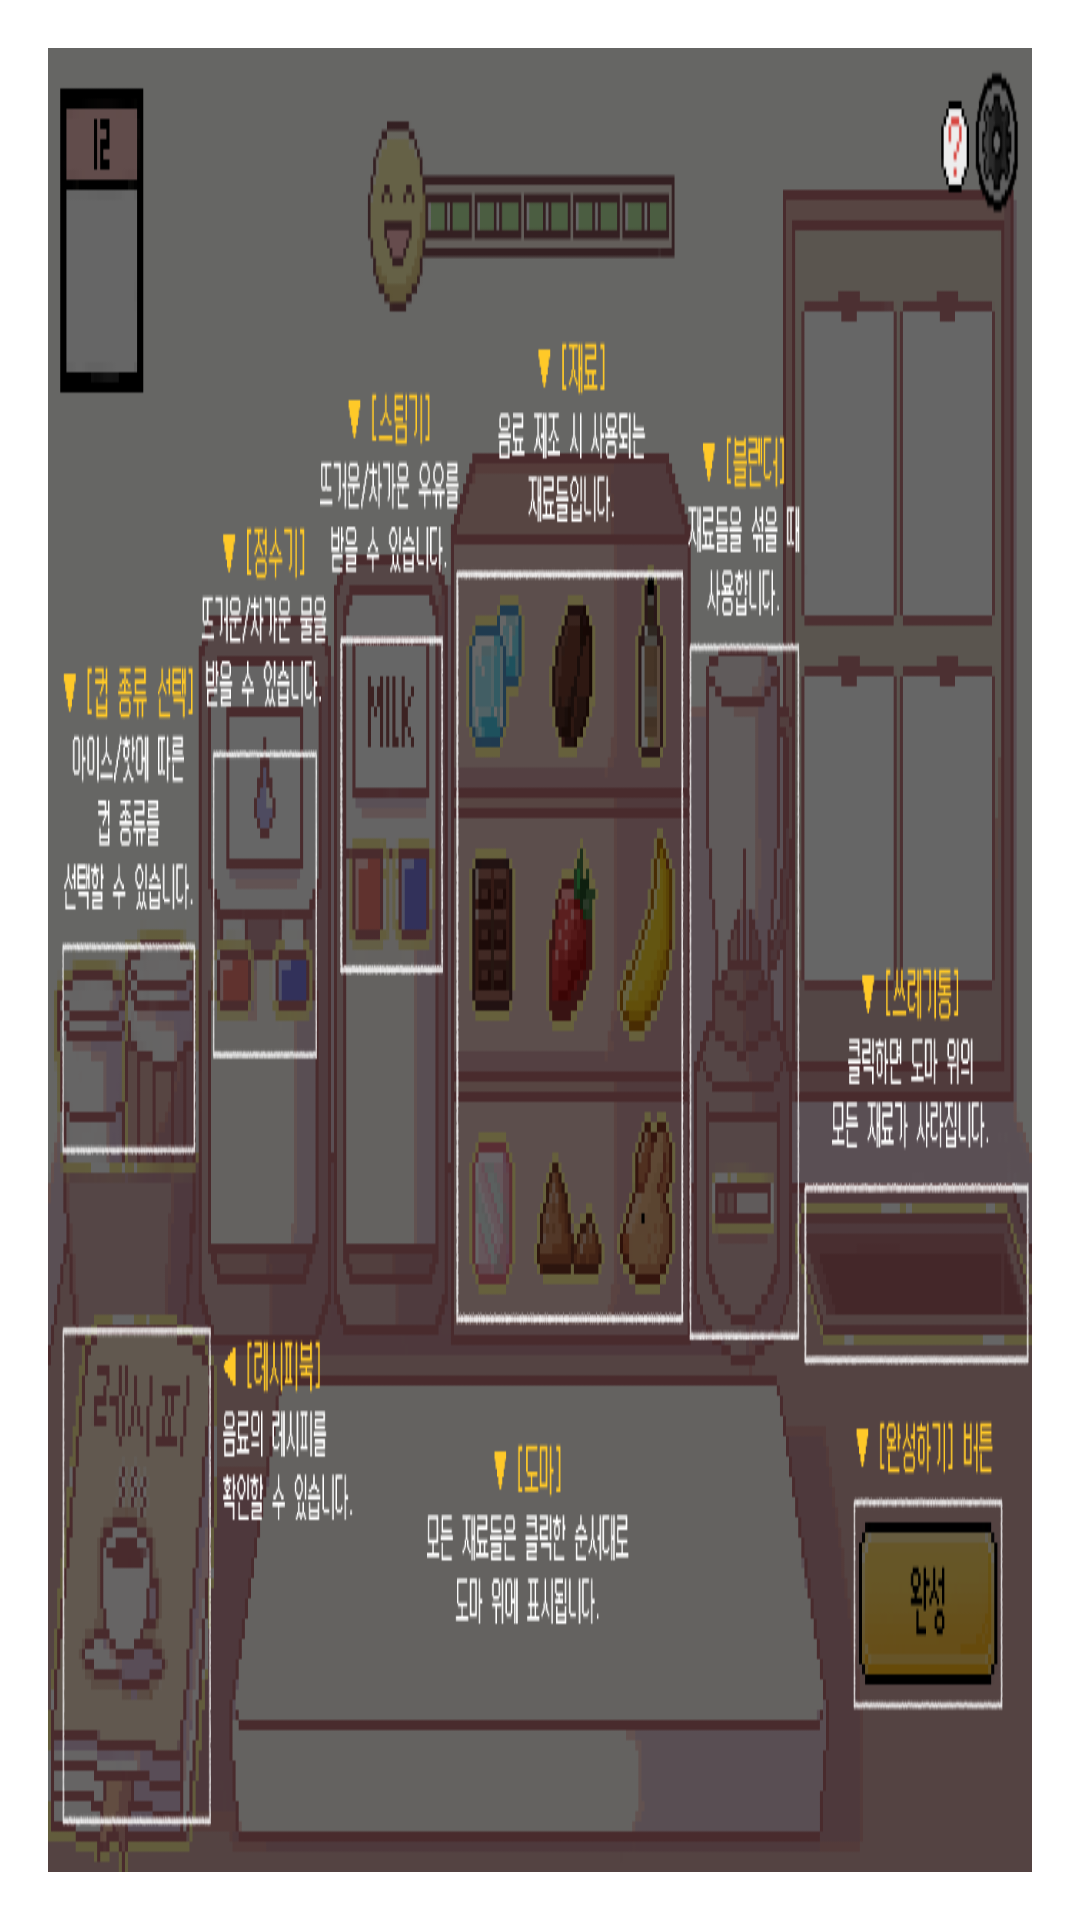

This screen was rendered from an Android layout file. Write that file and the resources it references.
<!-- AndroidManifest.xml: activity theme Theme.MyDialog -->
<!-- res/layout/activity_help.xml -->
<?xml version="1.0" encoding="utf-8"?>
<LinearLayout xmlns:android="http://schemas.android.com/apk/res/android"
    android:orientation="vertical" android:layout_width="match_parent"
    android:layout_height="match_parent"
    android:background="@drawable/help"
    android:id="@+id/lin"
    >

</LinearLayout>
<!-- resources referenced by this layout -->
<resources>
  <!-- drawable help: png bitmap (drawable, 153386 bytes) -->
  <style name="Theme.MyDialog" parent="Theme.AppCompat.Light.Dialog.Alert">
          <item name="windowActionBar">false</item>
          <item name="windowNoTitle">true</item>
          <item name="android:enforceNavigationBarContrast" />
      </style>
</resources>
